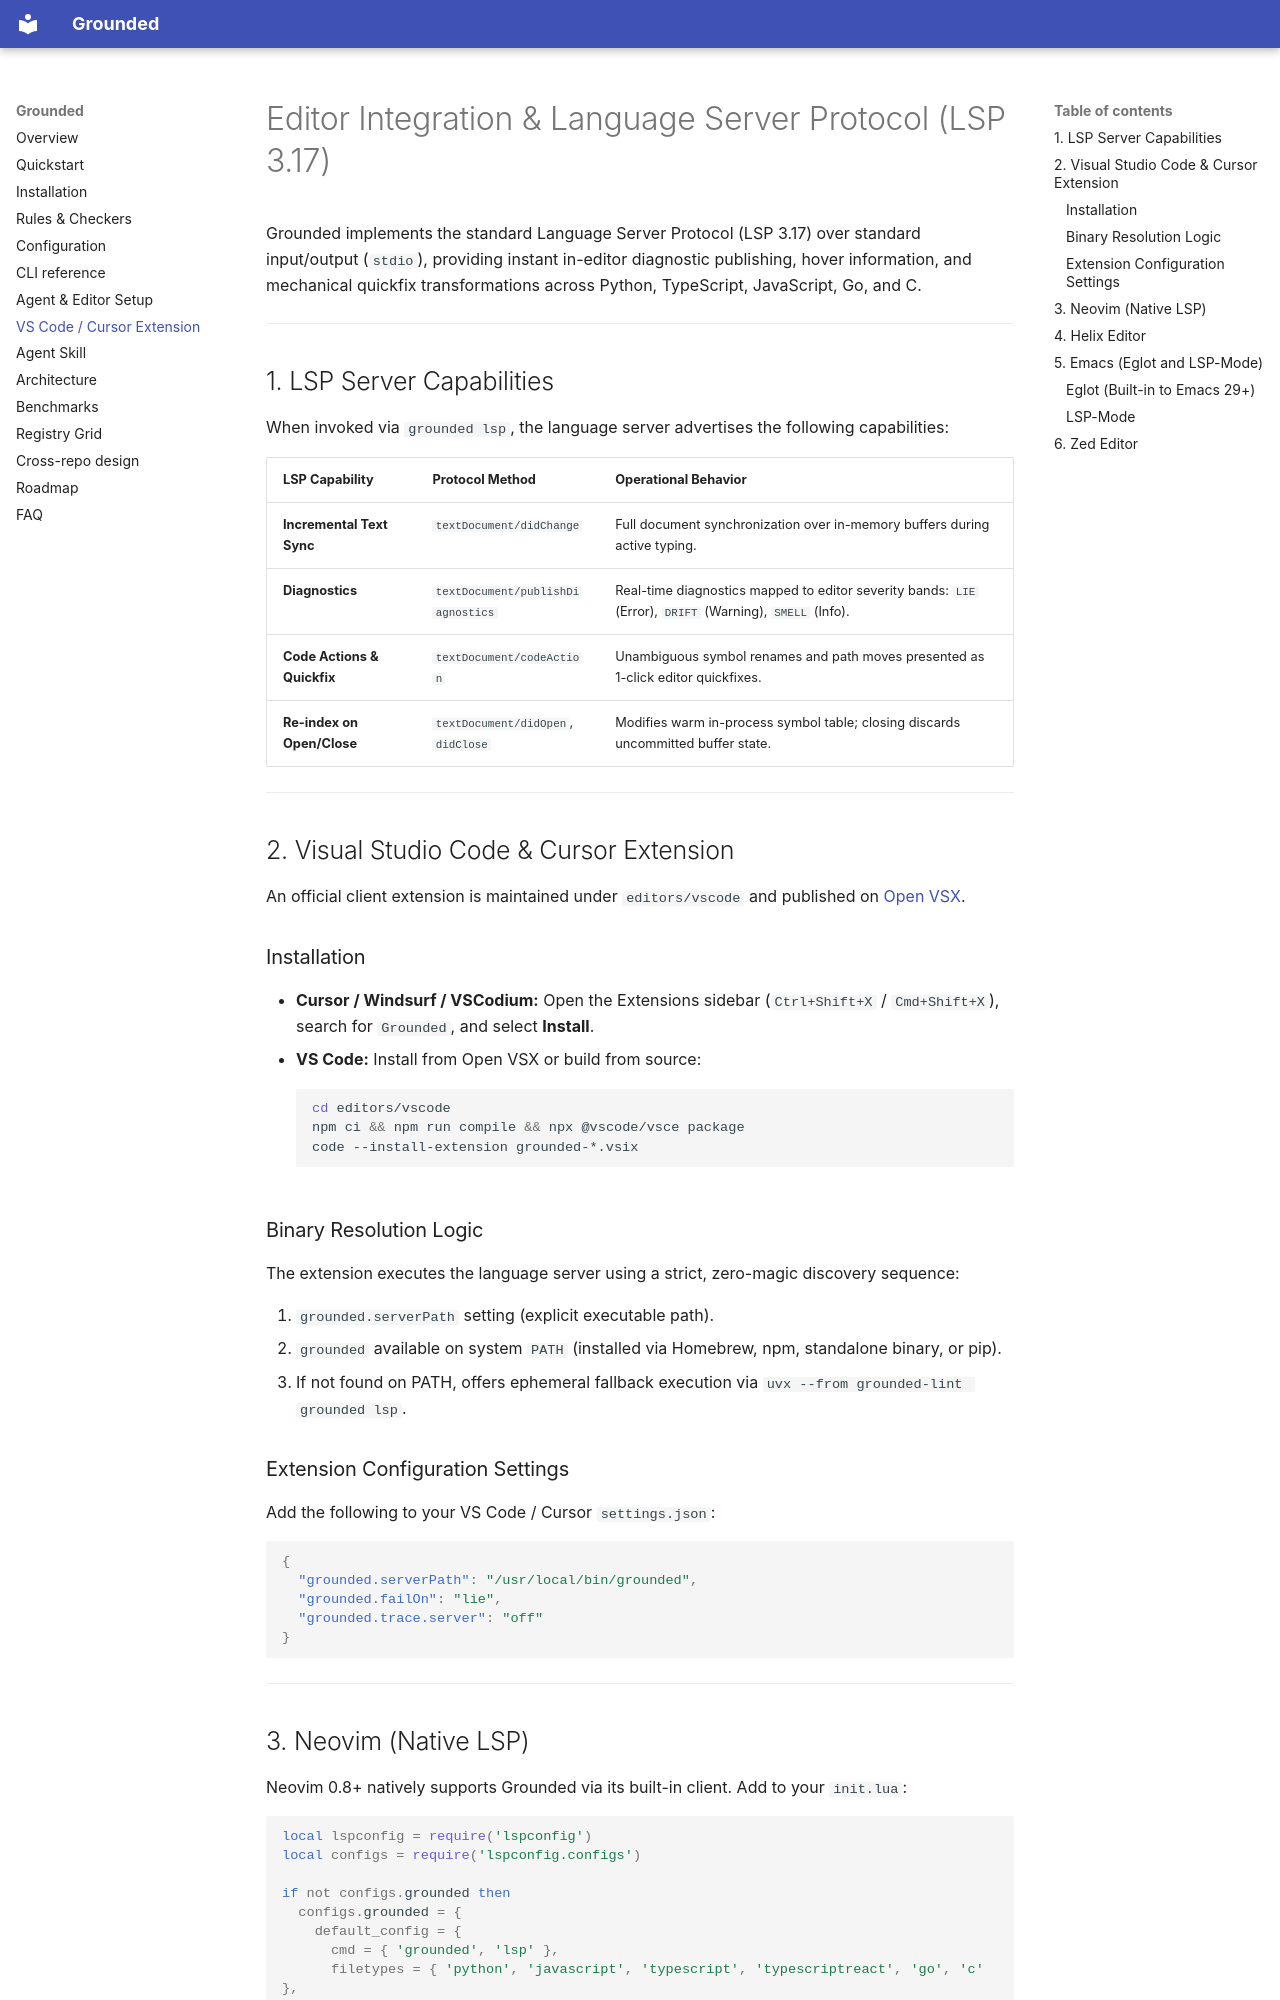

repository: gonisulaimann/Grounded · page: editors/index.html · generator: mkdocs

# Editor Integration & Language Server Protocol (LSP 3.17)

Grounded implements the standard Language Server Protocol (LSP 3.17) over standard input/output (`stdio`), providing instant in-editor diagnostic publishing, hover information, and mechanical quickfix transformations across Python, TypeScript, JavaScript, Go, and C.

---

## 1. LSP Server Capabilities

When invoked via `grounded lsp`, the language server advertises the following capabilities:

| LSP Capability | Protocol Method | Operational Behavior |
| :--- | :--- | :--- |
| **Incremental Text Sync** | `textDocument/didChange` | Full document synchronization over in-memory buffers during active typing. |
| **Diagnostics** | `textDocument/publishDiagnostics` | Real-time diagnostics mapped to editor severity bands: `LIE` (Error), `DRIFT` (Warning), `SMELL` (Info). |
| **Code Actions & Quickfix**| `textDocument/codeAction` | Unambiguous symbol renames and path moves presented as 1-click editor quickfixes. |
| **Re-index on Open/Close** | `textDocument/didOpen`, `didClose` | Modifies warm in-process symbol table; closing discards uncommitted buffer state. |

---

## 2. Visual Studio Code & Cursor Extension

An official client extension is maintained under `editors/vscode` and published on [Open VSX](https://open-vsx.org/extension/gonisulaimann/grounded).

### Installation

* **Cursor / Windsurf / VSCodium:** Open the Extensions sidebar (`Ctrl+Shift+X` / `Cmd+Shift+X`), search for `Grounded`, and select **Install**.
* **VS Code:** Install from Open VSX or build from source:
  ```bash
  cd editors/vscode
  npm ci && npm run compile && npx @vscode/vsce package
  code --install-extension grounded-*.vsix
  ```

### Binary Resolution Logic

The extension executes the language server using a strict, zero-magic discovery sequence:

1. `grounded.serverPath` setting (explicit executable path).
2. `grounded` available on system `PATH` (installed via Homebrew, npm, standalone binary, or pip).
3. If not found on PATH, offers ephemeral fallback execution via `uvx --from grounded-lint grounded lsp`.

### Extension Configuration Settings

Add the following to your VS Code / Cursor `settings.json`:

```json
{
  "grounded.serverPath": "/usr/local/bin/grounded",
  "grounded.failOn": "lie",
  "grounded.trace.server": "off"
}
```

---
